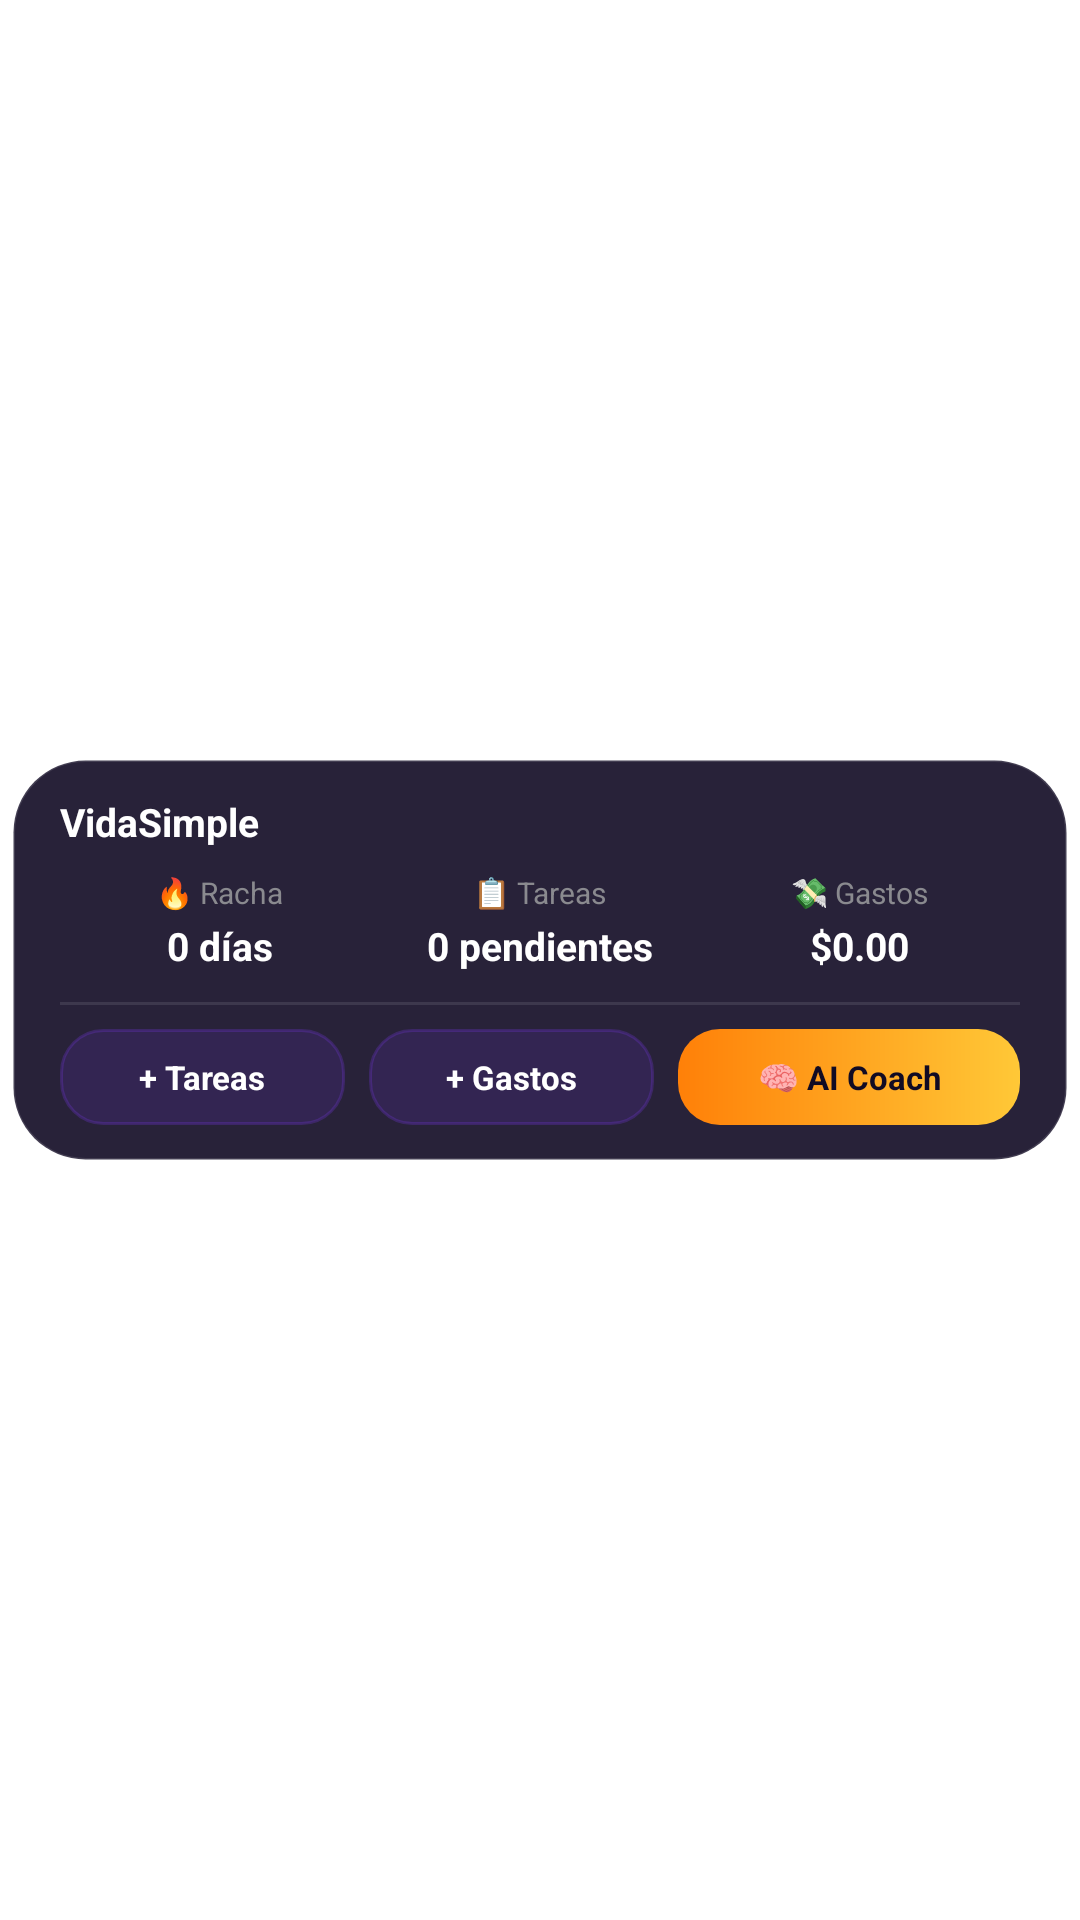

Write the Android layout XML for this screen, with the resource values it uses.
<!-- AndroidManifest.xml: application theme Theme.App.Starting -->
<!-- res/layout/vidasimple_widget_layout.xml -->
<?xml version="1.0" encoding="utf-8"?>
<FrameLayout xmlns:android="http://schemas.android.com/apk/res/android"
    android:layout_width="match_parent"
    android:layout_height="match_parent"
    android:padding="4dp">

    <LinearLayout
        android:id="@+id/widget_container"
        android:layout_width="match_parent"
        android:layout_height="wrap_content"
        android:layout_gravity="center"
        android:orientation="vertical"
        android:background="@drawable/widget_background"
        android:gravity="center"
        android:paddingLeft="16dp"
        android:paddingRight="16dp"
        android:paddingTop="12dp"
        android:paddingBottom="12dp"
        android:clickable="true"
        android:focusable="true">

        
        <LinearLayout
            android:layout_width="match_parent"
            android:layout_height="wrap_content"
            android:orientation="horizontal"
            android:gravity="center_vertical"
            android:layout_marginBottom="8dp">

            <TextView
                android:layout_width="match_parent"
                android:layout_height="wrap_content"
                android:text="VidaSimple"
                android:textColor="#FFFFFF"
                android:textSize="13sp"
                android:textStyle="bold" />
        </LinearLayout>

        
        <LinearLayout
            android:layout_width="match_parent"
            android:layout_height="wrap_content"
            android:orientation="horizontal"
            android:gravity="center"
            android:layout_marginBottom="10dp">

            
            <LinearLayout
                android:layout_width="0dp"
                android:layout_height="wrap_content"
                android:layout_weight="1"
                android:orientation="vertical"
                android:gravity="center">

                <TextView
                    android:layout_width="wrap_content"
                    android:layout_height="wrap_content"
                    android:text="🔥 Racha"
                    android:textColor="#8A8A8F"
                    android:textSize="10sp" />

                <TextView
                    android:id="@+id/widget_streak_text"
                    android:layout_width="wrap_content"
                    android:layout_height="wrap_content"
                    android:text="0 días"
                    android:textColor="#FFFFFF"
                    android:textSize="13sp"
                    android:textStyle="bold"
                    android:layout_marginTop="2dp" />
            </LinearLayout>

            
            <LinearLayout
                android:layout_width="0dp"
                android:layout_height="wrap_content"
                android:layout_weight="1"
                android:orientation="vertical"
                android:gravity="center">

                <TextView
                    android:layout_width="wrap_content"
                    android:layout_height="wrap_content"
                    android:text="📋 Tareas"
                    android:textColor="#8A8A8F"
                    android:textSize="10sp" />

                <TextView
                    android:id="@+id/widget_tasks_text"
                    android:layout_width="wrap_content"
                    android:layout_height="wrap_content"
                    android:text="0 pendientes"
                    android:textColor="#FFFFFF"
                    android:textSize="13sp"
                    android:textStyle="bold"
                    android:layout_marginTop="2dp" />
            </LinearLayout>

            
            <LinearLayout
                android:layout_width="0dp"
                android:layout_height="wrap_content"
                android:layout_weight="1"
                android:orientation="vertical"
                android:gravity="center">

                <TextView
                    android:layout_width="wrap_content"
                    android:layout_height="wrap_content"
                    android:text="💸 Gastos"
                    android:textColor="#8A8A8F"
                    android:textSize="10sp" />

                <TextView
                    android:id="@+id/widget_expenses_text"
                    android:layout_width="wrap_content"
                    android:layout_height="wrap_content"
                    android:text="$0.00"
                    android:textColor="#FFFFFF"
                    android:textSize="13sp"
                    android:textStyle="bold"
                    android:layout_marginTop="2dp" />
            </LinearLayout>
        </LinearLayout>

        
        <ImageView
            android:layout_width="match_parent"
            android:layout_height="1dp"
            android:background="#1AFFFFFF"
            android:layout_marginBottom="8dp" />

        
        <LinearLayout
            android:layout_width="match_parent"
            android:layout_height="wrap_content"
            android:orientation="horizontal"
            android:gravity="center">

            
            <TextView
                android:id="@+id/widget_btn_tasks"
                android:layout_width="0dp"
                android:layout_height="32dp"
                android:layout_weight="1"
                android:text="+ Tareas"
                android:textColor="#FFFFFF"
                android:textSize="11sp"
                android:textStyle="bold"
                android:gravity="center"
                android:background="@drawable/widget_button_background"
                android:clickable="true"
                android:focusable="true" />

            
            <TextView
                android:id="@+id/widget_btn_expenses"
                android:layout_width="0dp"
                android:layout_height="32dp"
                android:layout_weight="1"
                android:layout_marginLeft="8dp"
                android:text="+ Gastos"
                android:textColor="#FFFFFF"
                android:textSize="11sp"
                android:textStyle="bold"
                android:gravity="center"
                android:background="@drawable/widget_button_background"
                android:clickable="true"
                android:focusable="true" />

            
            <TextView
                android:id="@+id/widget_btn_ai"
                android:layout_width="0dp"
                android:layout_height="32dp"
                android:layout_weight="1.2"
                android:layout_marginLeft="8dp"
                android:text="🧠 AI Coach"
                android:textColor="#110B24"
                android:textSize="11sp"
                android:textStyle="bold"
                android:gravity="center"
                android:background="@drawable/widget_button_accent_background"
                android:clickable="true"
                android:focusable="true" />
        </LinearLayout>
    </LinearLayout>
</FrameLayout>
<!-- resources referenced by this layout -->
<resources>
  <!-- drawable widget_background (drawable) -->
  <?xml version="1.0" encoding="utf-8"?>
  <shape xmlns:android="http://schemas.android.com/apk/res/android"
      android:shape="rectangle">
      
      <solid android:color="#E6110B24" />
      <corners android:radius="24dp" />
      
      <stroke
          android:width="1dp"
          android:color="#20FFFFFF" />
  </shape>
  <!-- drawable widget_button_accent_background (drawable) -->
  <?xml version="1.0" encoding="utf-8"?>
  <shape xmlns:android="http://schemas.android.com/apk/res/android"
      android:shape="rectangle">
      
      <gradient
          android:startColor="#FF8008"
          android:endColor="#FFC837"
          android:angle="0" />
      <corners android:radius="14dp" />
  </shape>
  <!-- drawable widget_button_background (drawable) -->
  <?xml version="1.0" encoding="utf-8"?>
  <shape xmlns:android="http://schemas.android.com/apk/res/android"
      android:shape="rectangle">
      <solid android:color="#227C3AED" /> 
      <corners android:radius="14dp" />
      <stroke
          android:width="1dp"
          android:color="#407C3AED" />
  </shape>
  <style name="Theme.App.Starting" parent="Theme.SplashScreen">
          
          <item name="windowSplashScreenBackground">@color/violet_primary</item>
          
          <item name="windowSplashScreenAnimatedIcon">@mipmap/ic_launcher</item>
          
          <item name="postSplashScreenTheme">@android:style/Theme.DeviceDefault.Light.NoActionBar</item>
      </style>
  <color name="violet_primary">#7C3AED</color>
</resources>
